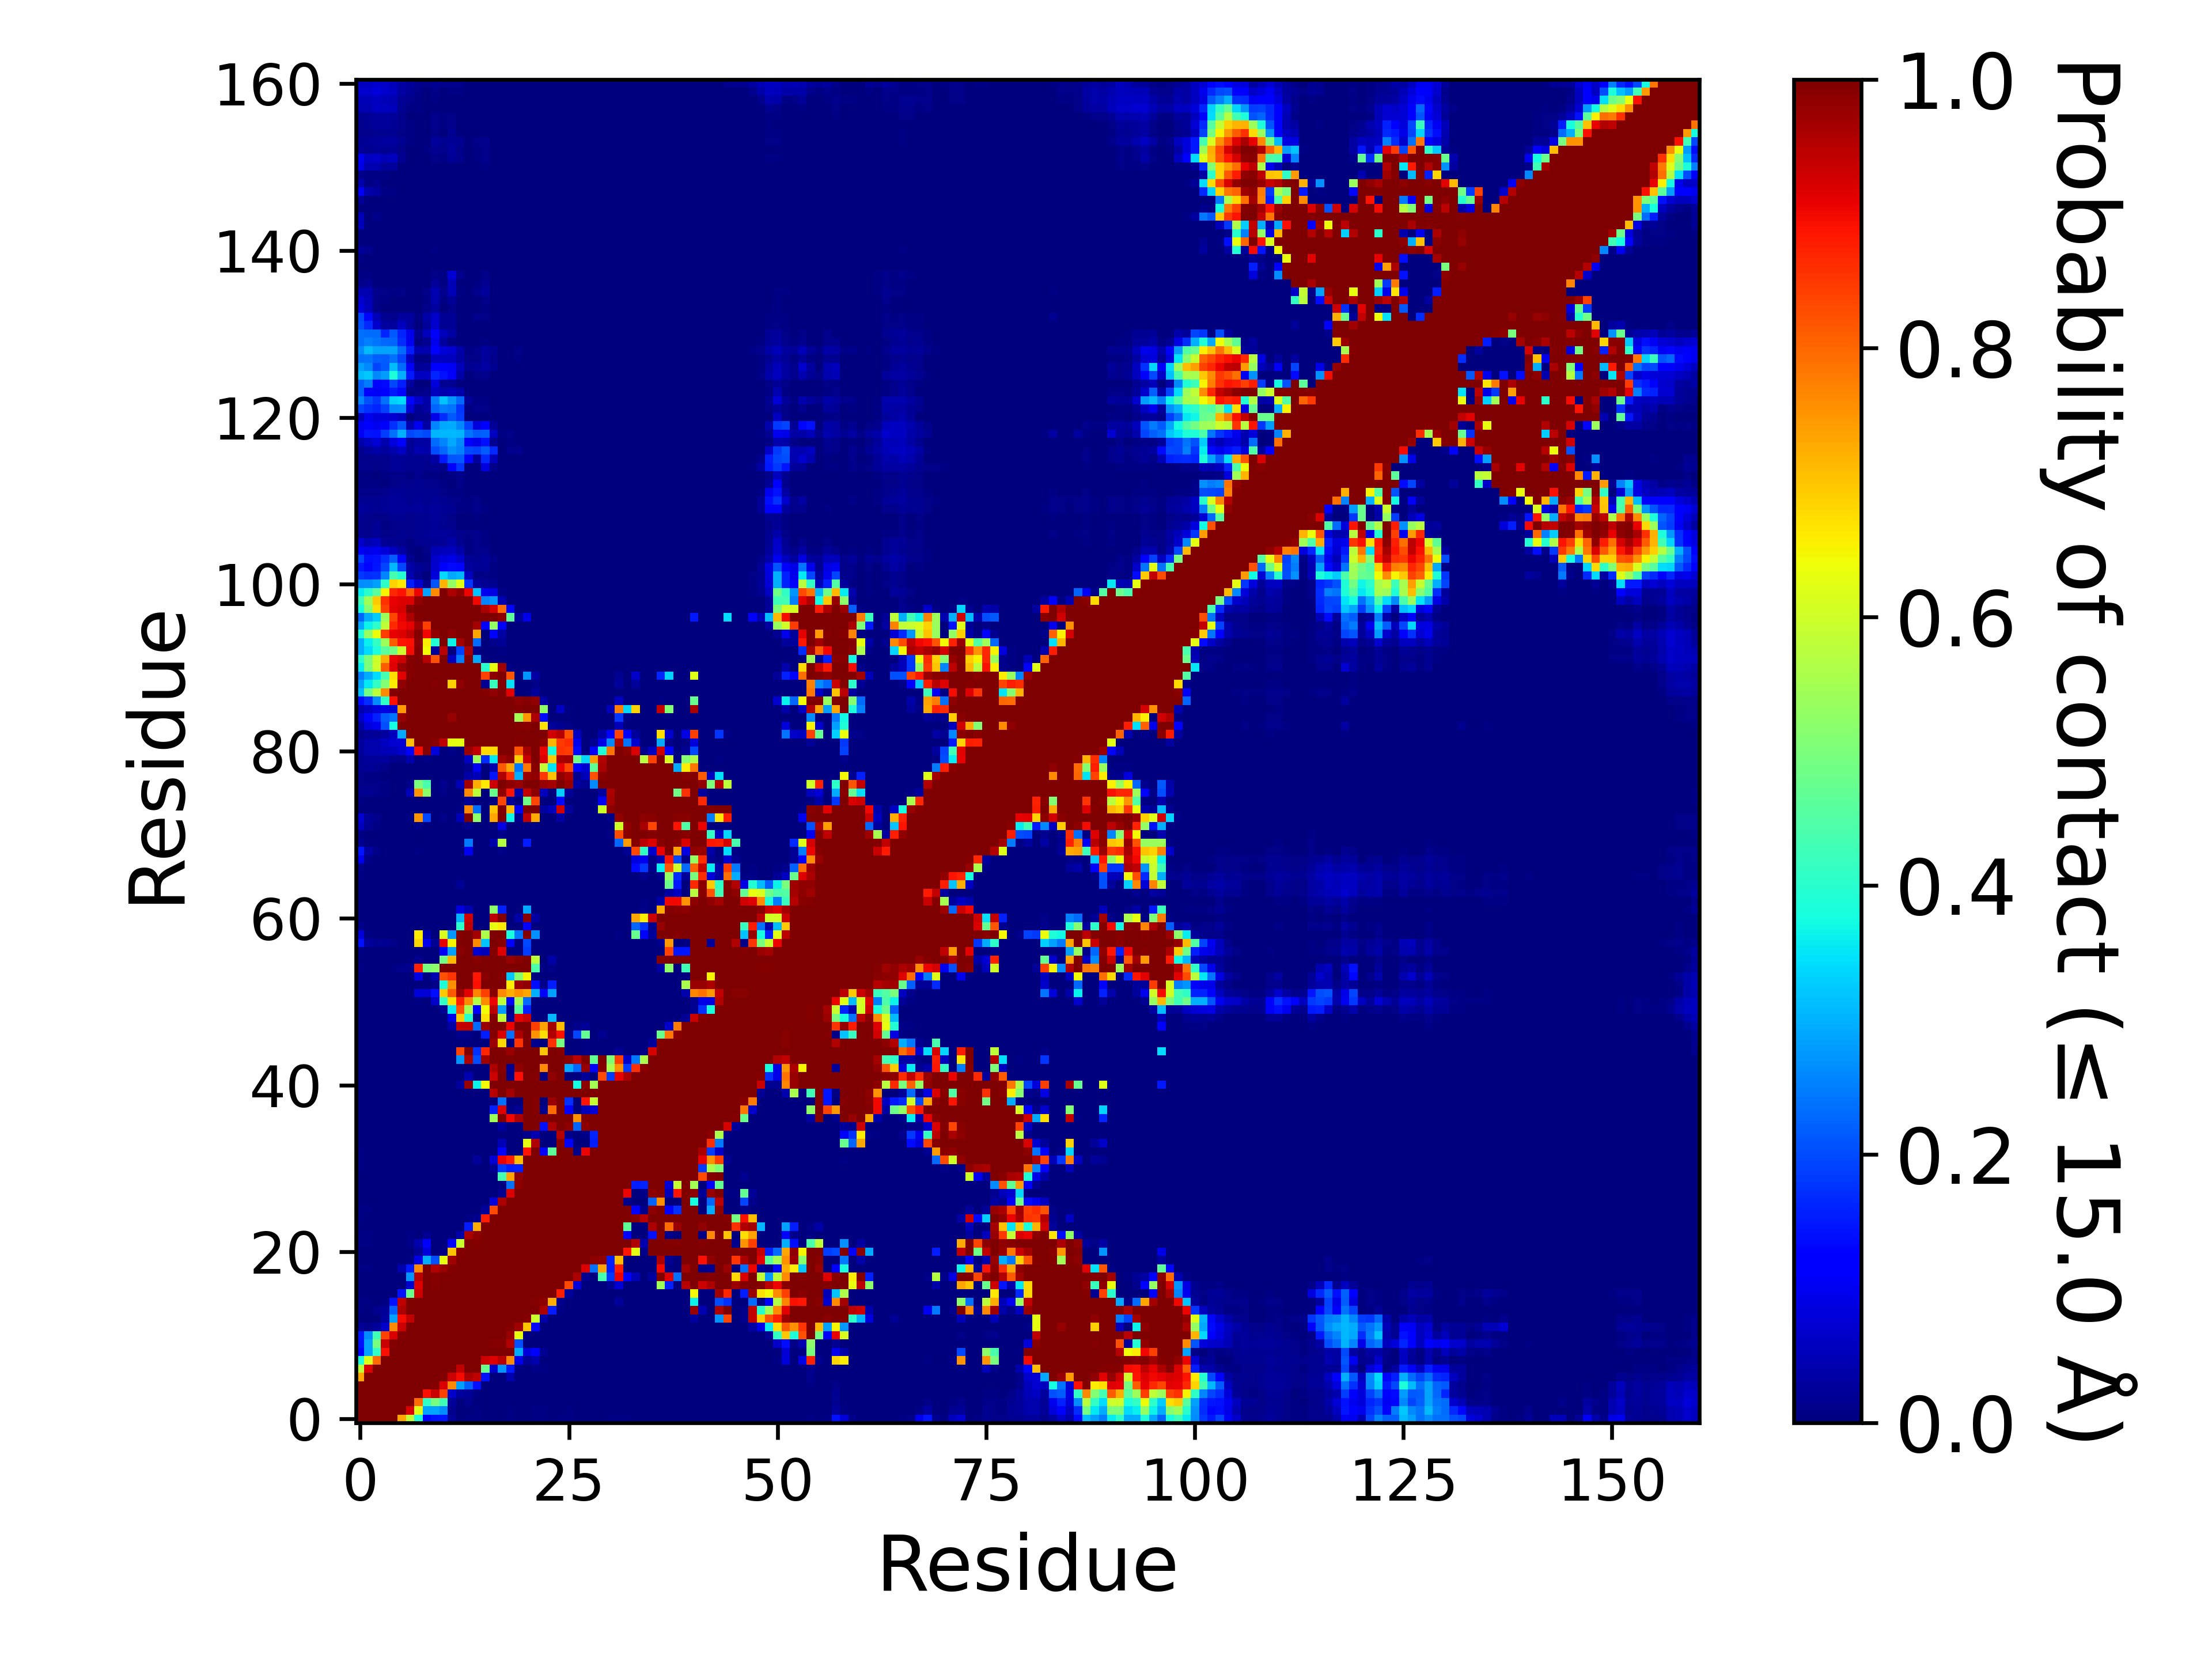

Values plotted in this chart, from the file beside it:
, 1, 2, 3, 4, 5, 6, 7, 8, 9, 10, 11, 12, 13, 14, 15, 16, 17, 18, 19, 20, 21, 22, 23
1, 1.0, 1.0, 1.0, 1.0, 1.0, 0.7325, 0.5841, 0.3847, 0.1215, 0.1411, 0.1457, 0.02255, 0.00297, 0.00593, 0.00471, 0.00092, 0.00014, 0.00094, 0.00683, 0.00193, 0.00167, 0.00596, 0.00613
2, 1.0, 1.0, 1.0, 1.0, 1.0, 1.0, 0.9201, 0.6172, 0.2869, 0.2864, 0.2628, 0.01502, 0.00094, 0.00264, 0.00506, 0.00161, 0.0008, 0.00161, 0.00706, 0.00238, 0.00122, 0.00589, 0.00587
3, 1.0, 1.0, 1.0, 1.0, 1.0, 1.0, 1.0, 0.7961, 0.4137, 0.4925, 0.429, 0.02477, 0.00265, 0.01257, 0.00256, 0.00082, 0.0, 0.00097, 0.00315, 0.00066, 0.00016, 0.0024, 0.00245
4, 1.0, 1.0, 1.0, 1.0, 1.0, 1.0, 1.0, 1.0, 0.8911, 0.934, 0.8381, 0.06597, 0.0282, 0.02208, 0.00595, 4.999950000499995e-05, 0.0, 9.99990000099999e-06, 0.00317, 0.00016, 0.0, 0.00153, 0.00175
5, 1.0, 1.0, 1.0, 1.0, 1.0, 1.0, 1.0, 1.0, 1.0, 0.9945, 0.9181, 0.7629, 0.2839, 0.2197, 0.1442, 0.00018, 0.0, 0.0, 0.00203, 9.99990000099999e-06, 0.0, 6.999930000699993e-05, 0.0003
6, 0.7325, 1.0, 1.0, 1.0, 1.0, 1.0, 1.0, 1.0, 1.0, 1.0, 0.9938, 0.9321, 0.8949, 0.9572, 0.945, 0.1438, 0.00041, 0.00247, 0.04289, 0.00088, 0.0, 0.00031, 0.0014
7, 0.5841, 0.9201, 1.0, 1.0, 1.0, 1.0, 1.0, 1.0, 1.0, 1.0, 1.0, 0.9989, 0.9396, 0.9999, 1, 0.4795, 0.06846, 0.2721, 0.1518, 0.00626, 0.00108, 0.00783, 0.00566
8, 0.3847, 0.6172, 0.7961, 1.0, 1.0, 1.0, 1.0, 1.0, 1.0, 1.0, 1.0, 1.0, 0.9989, 1.0, 1.0, 0.9308, 0.9143, 0.9482, 0.7622, 0.09094, 0.02078, 0.03933, 0.00367
9, 0.1215, 0.2869, 0.4137, 0.8911, 1.0, 1.0, 1.0, 1.0, 1.0, 1.0, 1.0, 1.0, 1.0, 1.0, 1.0, 1.0, 0.9987, 1, 0.9988, 0.2958, 0.08171, 0.1278, 0.01779
10, 0.1411, 0.2864, 0.4925, 0.934, 0.9945, 1.0, 1.0, 1.0, 1.0, 1.0, 1.0, 1.0, 1.0, 1.0, 1.0, 1.0, 0.9952, 0.9949, 0.9565, 0.204, 0.00045, 0.0038, 0.0
11, 0.1457, 0.2628, 0.429, 0.8381, 0.9181, 0.9938, 1.0, 1.0, 1.0, 1.0, 1.0, 1.0, 1.0, 1.0, 1.0, 1.0, 1.0, 0.9998, 0.9772, 0.6304, 0.00718, 6.999930000699993e-05, 0.0
12, 0.02255, 0.01502, 0.02477, 0.06597, 0.7629, 0.9321, 0.9989, 1.0, 1.0, 1.0, 1.0, 1.0, 1.0, 1.0, 1.0, 1.0, 1.0, 1.0, 0.994, 0.9707, 0.7015, 0.1317, 0.00017
13, 0.00297, 0.00094, 0.00265, 0.0282, 0.2839, 0.8949, 0.9396, 0.9989, 1.0, 1.0, 1.0, 1.0, 1.0, 1.0, 1.0, 1.0, 1.0, 1.0, 0.9996, 0.9979, 0.9922, 0.5924, 0.03656
14, 0.00593, 0.00264, 0.01257, 0.02208, 0.2197, 0.9572, 0.9999, 1.0, 1.0, 1.0, 1.0, 1.0, 1.0, 1.0, 1.0, 1.0, 1.0, 1.0, 1.0, 1.0, 1.0, 0.9962, 0.9579
15, 0.00471, 0.00506, 0.00256, 0.00595, 0.1442, 0.945, 1, 1.0, 1.0, 1.0, 1.0, 1.0, 1.0, 1.0, 1.0, 1.0, 1.0, 1.0, 1.0, 1.0, 1.0, 0.9956, 0.9868
16, 0.00092, 0.00161, 0.00082, 4.999950000499995e-05, 0.00018, 0.1438, 0.4795, 0.9308, 1.0, 1.0, 1.0, 1.0, 1.0, 1.0, 1.0, 1.0, 1.0, 1.0, 1.0, 1.0, 1.0, 1.0, 1.0
17, 0.00014, 0.0008, 0.0, 0.0, 0.0, 0.00041, 0.06846, 0.9143, 0.9987, 0.9952, 1.0, 1.0, 1.0, 1.0, 1.0, 1.0, 1.0, 1.0, 1.0, 1.0, 1.0, 1.0, 1.0
18, 0.00094, 0.00161, 0.00097, 9.99990000099999e-06, 0.0, 0.00247, 0.2721, 0.9482, 1, 0.9949, 0.9998, 1.0, 1.0, 1.0, 1.0, 1.0, 1.0, 1.0, 1.0, 1.0, 1.0, 1.0, 1.0
19, 0.00683, 0.00706, 0.00315, 0.00317, 0.00203, 0.04289, 0.1518, 0.7622, 0.9988, 0.9565, 0.9772, 0.994, 0.9996, 1.0, 1.0, 1.0, 1.0, 1.0, 1.0, 1.0, 1.0, 1.0, 1.0
20, 0.00193, 0.00238, 0.00066, 0.00016, 9.99990000099999e-06, 0.00088, 0.00626, 0.09094, 0.2958, 0.204, 0.6304, 0.9707, 0.9979, 1.0, 1.0, 1.0, 1.0, 1.0, 1.0, 1.0, 1.0, 1.0, 1.0
21, 0.00167, 0.00122, 0.00016, 0.0, 0.0, 0.0, 0.00108, 0.02078, 0.08171, 0.00045, 0.00718, 0.7015, 0.9922, 1.0, 1.0, 1.0, 1.0, 1.0, 1.0, 1.0, 1.0, 1.0, 1.0
22, 0.00596, 0.00589, 0.0024, 0.00153, 6.999930000699993e-05, 0.00031, 0.00783, 0.03933, 0.1278, 0.0038, 6.999930000699993e-05, 0.1317, 0.5924, 0.9962, 0.9956, 1.0, 1.0, 1.0, 1.0, 1.0, 1.0, 1.0, 1.0
23, 0.00613, 0.00587, 0.00245, 0.00175, 0.0003, 0.0014, 0.00566, 0.00367, 0.01779, 0.0, 0.0, 0.00017, 0.03656, 0.9579, 0.9868, 1.0, 1.0, 1.0, 1.0, 1.0, 1.0, 1.0, 1.0
24, 0.00261, 0.00125, 6.999930000699993e-05, 0.0, 0.0, 0.0, 7.999920000799993e-05, 0.0, 0.0, 0.0, 0.0, 0.0, 9.99990000099999e-06, 0.154, 0.7257, 0.9991, 1.0, 1.0, 1.0, 1.0, 1.0, 1.0, 1.0
25, 0.00473, 0.00242, 0.00012, 0.0, 0.0, 0.0, 0.0, 0.0, 0.0, 0.0, 0.0, 0.0, 0.0, 0.0042, 0.01453, 0.8787, 0.9997, 1.0, 1.0, 1.0, 1.0, 1.0, 1.0
26, 0.00563, 0.0053, 0.00118, 0.0002, 0.0, 0.0, 5.999940000599994e-05, 0.0, 0.0, 0.0, 0.0, 0.0, 0.0, 0.0, 9.99990000099999e-06, 0.02677, 0.8292, 0.9998, 1.0, 1.0, 1.0, 1.0, 1.0
27, 0.00329, 0.00148, 3.999960000399996e-05, 0.0, 0.0, 0.0, 0.0, 0.0, 0.0, 0.0, 0.0, 0.0, 0.0, 0.0, 0.0, 0.00012, 0.08058, 0.9599, 1.0, 1.0, 1.0, 1.0, 1.0
28, 0.00014, 0.0, 0.0, 0.0, 0.0, 0.0, 0.0, 0.0, 0.0, 0.0, 0.0, 0.0, 0.0, 0.0, 0.0, 0.0, 9.99990000099999e-06, 0.0174, 0.9144, 1, 1.0, 1.0, 1.0
29, 0.00301, 0.00026, 0.0, 0.0, 0.0, 0.0, 0.0, 0.0, 0.0, 0.0, 0.0, 0.0, 0.0, 0.0, 0.0, 0.0, 0.0, 0.00013, 0.2354, 0.9862, 1.0, 1.0, 1.0
30, 0.0031, 9.99990000099999e-06, 0.0, 0.0, 0.0, 0.0, 0.0, 0.0, 0.0, 0.0, 0.0, 0.0, 0.0, 0.0, 0.0, 0.0, 0.0, 0.4371, 0.7372, 0.9834, 1.0, 1.0, 1.0
31, 0.00406, 7.999920000799993e-05, 0.0, 9.99990000099999e-06, 0.0, 0.0, 0.0, 0.0, 0.0, 0.0, 0.0, 0.0, 0.0, 0.0, 3.999960000399996e-05, 0.0, 0.01693, 0.1821, 0.1539, 0.1569, 0.9976, 1.0, 0.9969
32, 0.00523, 0.00294, 0.00192, 0.0007, 4.999950000499995e-05, 0.0, 0.0, 0.0, 0.0, 0.0, 0.0, 0.0, 0.0, 0.00028, 0.02427, 0.00025, 0.07617, 0.9052, 0.8776, 0.7094, 1, 1.0, 0.9996
33, 0.00447, 4.999950000499995e-05, 0.00149, 0.0005, 0.0, 0.0, 0.0, 0.0, 0.0, 0.0, 0.0, 0.0, 0.0, 0.0, 0.0, 0.0, 0.0, 0.1215, 0.00351, 2.999970000299997e-05, 0.886, 0.9992, 0.1272
34, 0.00011, 1.999980000199998e-05, 0.00117, 0.00014, 0.0, 0.0, 0.0, 0.0, 0.0, 0.0, 0.0, 0.0, 0.0, 0.0, 0.0, 0.0, 0.0, 0.05001, 0.0, 0.0, 0.6257, 0.9566, 4.999950000499995e-05
35, 0.0, 0.0, 0.0, 0.0, 0.0, 0.0, 0.0, 0.0, 0.0, 0.0, 0.0, 0.0, 0.0, 0.0, 0.0, 0.0, 0.0, 0.0, 0.0, 0.0, 0.01223, 0.04662, 0.0
36, 0.0, 0.0, 0.0, 0.0, 0.0, 0.0, 0.0, 0.0, 0.0, 0.0, 0.0, 0.0, 0.0, 0.0, 0.0, 0.0, 0.0, 0.02897, 7.999920000799993e-05, 0.00038, 0.9984, 0.9989, 0.141
37, 5.999940000599994e-05, 0.0, 0.0, 0.0, 0.0, 0.0, 0.0, 0.0, 0.0, 0.0, 0.0, 0.0, 0.0, 6.999930000699993e-05, 0.0, 0.0, 0.5397, 1, 0.9001, 0.9593, 1.0, 1.0, 0.9947
38, 0.0, 0.0, 0.0, 0.0, 0.0, 0.0, 0.0, 0.0, 0.0, 0.0, 0.0, 0.0, 0.0, 0.00024, 0.0, 0.0, 0.157, 0.9164, 0.00676, 0.01751, 1, 0.9936, 0.01249
39, 0.0, 0.0, 0.0, 0.0, 0.0, 0.0, 0.0, 0.0, 0.0, 0.0, 0.0, 0.0, 0.0, 0.0, 0.0, 0.0, 9.99990000099999e-06, 0.2369, 0.0, 9.99990000099999e-06, 1, 0.9941, 0.00101
40, 0.0, 0.0, 0.0, 0.0, 0.0, 0.0, 0.0, 0.0, 0.0, 0.0, 0.0, 0.0, 0.0, 0.0, 0.0, 0.0, 0.9494, 1, 0.9684, 0.9999, 1.0, 1.0, 1.0
41, 0.0, 0.0, 0.0, 0.0, 0.0, 0.0, 0.0, 0.0, 0.0, 0.0, 0.0, 0.0, 0.02972, 0.9793, 0.3637, 0.6422, 1.0, 1.0, 1, 1.0, 1.0, 1.0, 1
42, 0.0, 0.0, 0.0, 0.0, 0.0, 0.0, 0.0, 0.0, 0.0, 0.0, 0.0, 0.0, 1.999980000199998e-05, 0.04467, 0.0, 0.0, 0.9303, 0.9992, 0.01122, 0.8937, 1.0, 0.996, 0.00766
43, 0.0, 0.0, 0.0, 0.0, 0.0, 0.0, 0.0, 0.0, 0.0, 0.0, 0.0, 0.0, 0.0, 0.0, 0.0, 0.0, 0.9589, 0.9952, 0.01936, 0.9821, 1.0, 0.9993, 0.7651
44, 0.0, 0.0, 0.0, 0.0, 0.0, 0.0, 0.0, 0.0, 0.0, 0.0, 0.0, 0.0, 0.2728, 0.96, 0.2001, 0.9726, 1.0, 1.0, 1, 1.0, 1.0, 1.0, 1.0
45, 0.0, 0.0, 0.0, 0.0, 0.0, 0.0, 0.0, 0.0, 0.0, 0.0, 0.0, 2.999970000299997e-05, 0.8342, 0.997, 0.1731, 0.8703, 1.0, 1.0, 0.9738, 0.9998, 1.0, 0.9995, 0.7018
46, 0.0, 0.0, 0.0, 0.0, 0.0, 0.0, 0.0, 0.0, 0.0, 0.0, 0.0, 0.0, 0.00066, 6.999930000699993e-05, 0.0, 7.999920000799993e-05, 0.9744, 0.6809, 0.00025, 0.8549, 1, 0.01346, 0.00113
47, 0.0, 0.0, 0.0, 0.0, 0.0, 0.0, 0.0, 0.0, 0.0, 0.0, 0.0, 0.0, 0.01273, 0.01018, 1.999980000199998e-05, 0.1526, 0.9951, 0.9183, 0.2361, 0.9606, 0.9987, 0.7518, 0.6755
48, 0.0, 0.0, 0.0, 0.0, 0.0, 0.0, 0.0, 0.0, 0.0, 0.0, 0.0, 0.03396, 0.9393, 0.9389, 0.2307, 0.9735, 1.0, 0.9963, 0.9037, 0.9992, 1.0, 0.843, 0.7367
49, 0.0, 0.0, 0.0, 0.0, 0.0, 0.0, 0.0, 0.0, 0.0, 0.0, 0.0, 0.0927, 0.6918, 0.4005, 0.00535, 0.6712, 0.9931, 0.5845, 0.02294, 0.9139, 0.9366, 0.0002, 0.00291
50, 0.0, 0.0, 0.0, 0.0, 0.0, 0.0, 0.0, 0.0, 0.0, 0.0, 0.01855, 0.3559, 0.824, 0.5487, 0.1173, 0.6443, 0.9469, 0.2794, 0.011, 0.4604, 0.158, 0.0, 7.999920000799993e-05
51, 0.0, 0.0, 0.0, 0.0, 0.0, 9.99990000099999e-06, 0.0, 0.00754, 0.00122, 0.06405, 0.4133, 0.6726, 0.8772, 0.7609, 0.5658, 0.7599, 0.904, 0.5816, 0.1323, 0.5505, 0.231, 0.0, 0.0
52, 4.999950000499995e-05, 0.0, 9.99990000099999e-06, 2.999970000299997e-05, 0.0, 0.00055, 0.0, 0.08142, 0.07617, 0.138, 0.6967, 0.8144, 0.9736, 0.9113, 0.7682, 0.8428, 0.992, 0.7636, 0.7238, 0.7568, 0.7327, 0.3001, 0.1268
53, 0.0, 0.0, 1.999980000199998e-05, 9.99990000099999e-06, 0.0, 0.0, 0.0, 0.00151, 0.00176, 0.00811, 0.3841, 0.7562, 1.0, 1.0, 0.8908, 0.999, 1.0, 0.999, 0.6566, 0.9752, 0.9835, 0.1406, 0.01404
54, 0.00065, 9.99990000099999e-06, 0.00012, 0.00038, 0.00085, 0.00095, 0.0, 0.08684, 0.00566, 0.04024, 0.8206, 0.8551, 1.0, 1.0, 0.8836, 0.9913, 1.0, 0.9934, 0.3225, 0.5169, 0.651, 8.99991000089999e-05, 0.0
55, 0.00583, 1.999980000199998e-05, 0.0003, 0.00356, 0.00561, 0.01541, 0.01401, 0.8739, 0.4997, 0.5209, 1.0, 1.0, 1.0, 1.0, 1.0, 1, 1.0, 1.0, 0.9995, 0.9975, 1.0, 0.445, 0.00392
56, 0.0, 0.0, 0.0, 0.0, 0.0, 0.0, 0.0, 0.01388, 0.00325, 0.0, 0.4891, 0.7133, 1.0, 1.0, 0.9921, 0.9963, 1.0, 1.0, 0.9775, 0.9917, 1.0, 0.5784, 2.999970000299997e-05
57, 0.00451, 0.0, 0.0, 3.999960000399996e-05, 4.999950000499995e-05, 0.0, 0.0, 0.00021, 0.0, 0.0, 0.106, 0.2815, 0.9911, 0.9998, 0.06697, 0.05027, 0.9927, 0.9145, 9.99990000099999e-06, 0.00022, 0.184, 0.0, 0.0
58, 0.1409, 0.02985, 0.01691, 0.01644, 0.01034, 0.00268, 0.00182, 0.6814, 0.09566, 0.0182, 0.9076, 0.6499, 0.9998, 1.0, 0.7598, 0.3202, 0.9987, 0.9917, 0.1218, 0.00345, 0.1956, 0.00305, 0.0
59, 0.0782, 0.00607, 0.0028, 0.00345, 0.00052, 4.999950000499995e-05, 5.999940000599994e-05, 0.6594, 0.03544, 1.999980000199998e-05, 0.6156, 0.2743, 0.9956, 1.0, 0.966, 0.5619, 1, 1.0, 0.3798, 0.2442, 0.9949, 0.2689, 0.0
60, 0.00909, 3.999960000399996e-05, 0.0, 0.0, 0.0, 0.0, 0.0, 0.0, 0.0, 0.0, 0.0, 0.0, 0.4059, 0.9417, 0.0, 0.0, 0.6324, 0.6578, 0.0, 0.0, 0.1119, 3.999960000399996e-05, 0.0
... 101 more rows
